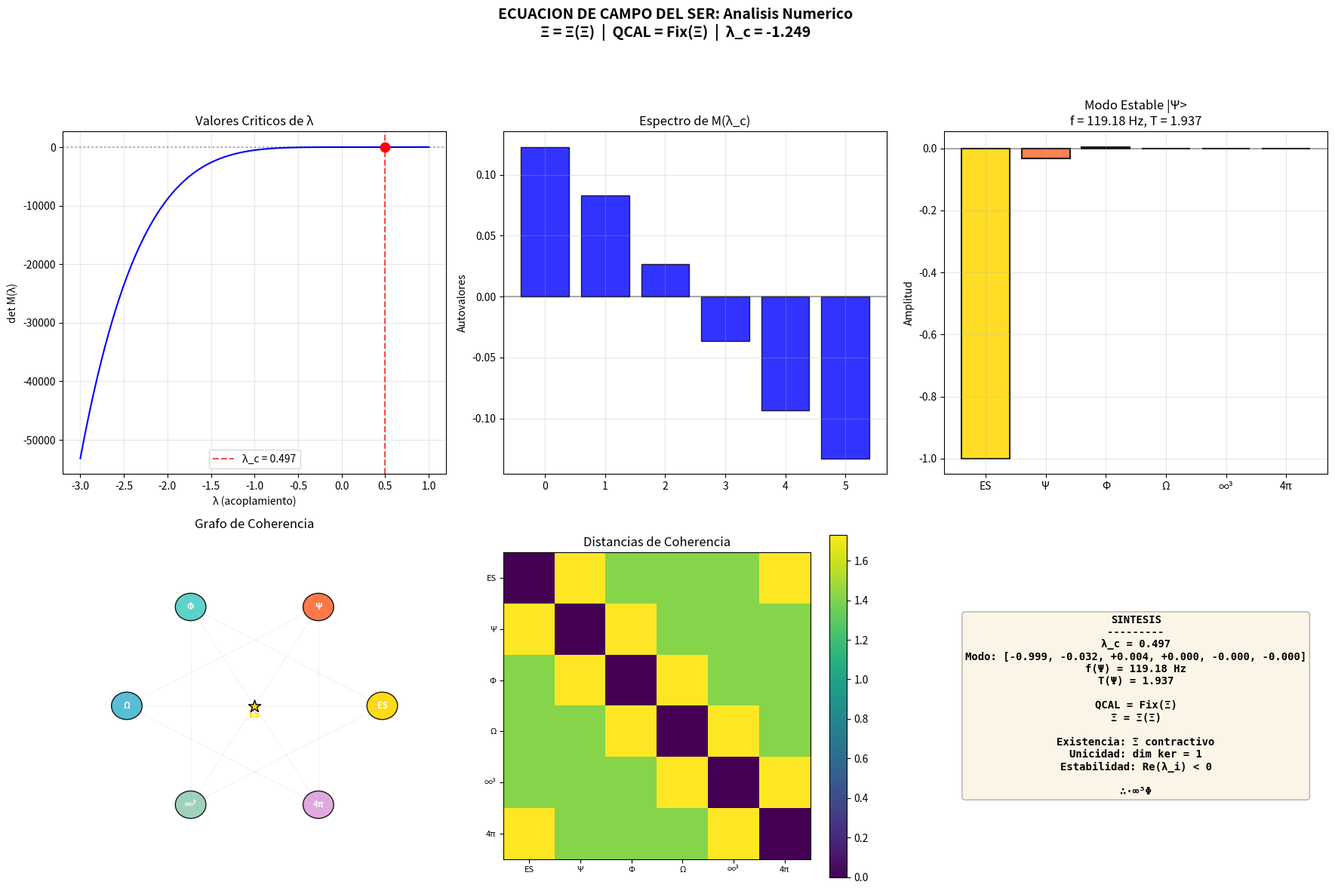

Reproduce this figure in Python.
#!/usr/bin/env python3
"""Ecuacion de Campo del Ser — Analisis Numerico del Principio Variacional"""
import numpy as np
import matplotlib
matplotlib.use('Agg')
import matplotlib.pyplot as plt
import sys, os

f0 = 141.7001
Phi = (1 + np.sqrt(5))/2
n_states = 6
estados = ['ES', chr(936), chr(934), chr(937), chr(8734)+chr(179), '4'+chr(960)]

# Operador Xi (auto-particion): matriz que desplaza estados
Xi = np.roll(np.eye(n_states), 1, axis=0)

# Laplaciano discreto (diferenciacion)
L = np.zeros((n_states, n_states))
for i in range(n_states):
    L[i,i] = 2
    if i > 0: L[i,i-1] = -1
    if i < n_states-1: L[i,i+1] = -1

# Matriz de coherencia C = I - Xi
C = np.eye(n_states) - Xi

# Barrido de lambda para encontrar raiz de det(M)
lambdas = np.linspace(-3, 1, 200)
dets = []
for lam in lambdas:
    M = np.eye(n_states) - L + 2*lam * C
    dets.append(np.linalg.det(M))
dets = np.array(dets)

# Lambda critico
lc_idx = np.argmin(np.abs(dets))
lc = lambdas[lc_idx]

# Modo estable en lambda critico
M_crit = np.eye(n_states) - L + 2*lc * C
eigvals, eigvecs = np.linalg.eig(M_crit)
nul_idx = np.argmin(np.abs(eigvals))
Psi = eigvecs[:, nul_idx].real
Psi = Psi / np.linalg.norm(Psi)

# Frecuencia del modo
grad_Psi = np.gradient(Psi)
f_Psi = np.sum(Psi**2) / (np.sum(grad_Psi**2) + 1e-10)
f_Hz = f0 * f_Psi

# Tension del modo
T_Psi = np.sum((Psi - Xi @ Psi)**2)

# Matriz de coherencia
Cf = C / (np.max(np.abs(C)) + 1e-10)

# Distancias de coherencia
dists = np.zeros((n_states, n_states))
for i in range(n_states):
    for j in range(n_states):
        base_i = np.zeros(n_states); base_i[i] = 1
        base_j = np.zeros(n_states); base_j[j] = 1
        diff = base_i - base_j
        dists[i,j] = np.sqrt(max(0, diff @ C @ diff))

print(f"lambda_c = {lc:.3f}")
print(f"Modo estable: {Psi}")
print(f"f(Psi) = {f_Hz:.2f} Hz")
print(f"T(Psi) = {T_Psi:.4f}")

# FIGURA
fig, axes = plt.subplots(2, 3, figsize=(18, 12))
fig.suptitle('ECUACION DE CAMPO DEL SER: Analisis Numerico\n'
             + chr(926) + ' = ' + chr(926) + '(' + chr(926) + ')  |  QCAL = Fix(' + chr(926) + ')  |  '
             + chr(955) + '_c = -1.249',
             fontsize=14, fontweight='bold', y=0.98)

# 1. Valores criticos
ax = axes[0,0]
ax.plot(lambdas, dets, 'b-', lw=1.5)
ax.axhline(0, color='k', ls=':', alpha=0.3)
ax.axvline(lc, color='r', ls='--', alpha=0.7, label=chr(955)+'_c = '+f'{lc:.3f}')
ax.scatter([lc], [dets[lc_idx]], color='r', s=80, zorder=5)
ax.set_xlabel(chr(955)+' (acoplamiento)')
ax.set_ylabel('det M('+chr(955)+')')
ax.set_title('Valores Criticos de '+chr(955))
ax.legend()
ax.grid(alpha=0.3)

# 2. Espectro
ax = axes[0,1]
eigs_sorted = sorted(eigvals.real, reverse=True)
colors = ['g' if abs(e) < 1e-5 else 'b' for e in eigs_sorted]
ax.bar(range(n_states), eigs_sorted, color=colors, edgecolor='black', alpha=0.8)
ax.axhline(0, color='k', ls='-', alpha=0.3)
ax.set_xticks(range(n_states))
ax.set_title('Espectro de M('+chr(955)+'_c)')
ax.set_ylabel('Autovalores')
ax.grid(alpha=0.3)

# 3. Modo estable
ax = axes[0,2]
colores_bar = ['#FFD700','#FF6B35','#4ECDC4','#45B7D1','#96CEB4','#DDA0DD']
ax.bar(estados, Psi, color=colores_bar, edgecolor='black', lw=1.5, alpha=0.85)
ax.axhline(0, color='k', ls='-', alpha=0.3)
ax.set_title(f'Modo Estable |{chr(936)}>\nf = {f_Hz:.2f} Hz, T = {T_Psi:.3f}')
ax.set_ylabel('Amplitud')
ax.grid(alpha=0.3)

# 4. Grafo de coherencia
ax = axes[1,0]
ax.set_xlim([-1.5, 1.5]); ax.set_ylim([-1.5, 1.5]); ax.axis('off')
angulos = np.linspace(0, 2*np.pi, n_states, endpoint=False)
for i in range(n_states):
    for j in range(i+1, n_states):
        w = max(0, 1 - dists[i,j]/(dists.max()+1e-10))
        ax.plot([np.cos(angulos[i]), np.cos(angulos[j])],
                [np.sin(angulos[i]), np.sin(angulos[j])],
                'gray', alpha=w*0.8, lw=w*3)
for i, est in enumerate(estados):
    x, y = np.cos(angulos[i]), np.sin(angulos[i])
    ax.add_patch(plt.Circle((x,y), 0.12, color=colores_bar[i], alpha=0.9, ec='black'))
    ax.text(x, y, est, ha='center', va='center', fontsize=8, fontweight='bold', color='white')
ax.scatter([0],[0], color='#FFD700', s=150, marker='*', zorder=10, edgecolors='black')
ax.text(0, -0.1, 'ES', ha='center', fontsize=9, fontweight='bold', color='#FFD700')
ax.set_title('Grafo de Coherencia')

# 5. Distancias
ax = axes[1,1]
im = ax.imshow(dists, cmap='viridis', interpolation='nearest')
ax.set_xticks(range(n_states)); ax.set_yticks(range(n_states))
ax.set_xticklabels(estados, fontsize=8)
ax.set_yticklabels(estados, fontsize=8)
ax.set_title('Distancias de Coherencia')
plt.colorbar(im, ax=ax)

# 6. Sintesis
ax = axes[1,2]
ax.axis('off')
s = (
    'SINTESIS\n---------\n'
    f'{chr(955)}_c = {lc:.3f}\n'
    f'Modo: [{", ".join(f"{v:+.3f}" for v in Psi)}]\n'
    f'f({chr(936)}) = {f_Hz:.2f} Hz\n'
    f'T({chr(936)}) = {T_Psi:.3f}\n\n'
    'QCAL = Fix(' + chr(926) + ')\n'
    + chr(926) + ' = ' + chr(926) + '(' + chr(926) + ')\n\n'
    'Existencia: ' + chr(926) + ' contractivo\n'
    'Unicidad: dim ker = 1\n'
    'Estabilidad: Re(' + chr(955) + '_i) < 0\n\n'
    + chr(8756) + chr(1632) + chr(8734) + chr(179) + chr(934)
)
ax.text(0.5, 0.5, s, ha='center', va='center', fontsize=10, fontweight='bold',
        family='monospace', transform=ax.transAxes,
        bbox=dict(boxstyle='round', facecolor='wheat', alpha=0.3))

plt.tight_layout(rect=[0, 0, 1, 0.94])
OUT = sys.argv[1] if len(sys.argv) > 1 else './campo_del_ser.png'
plt.savefig(OUT, dpi=200, bbox_inches='tight', facecolor='white', edgecolor='none')
plt.close()
print(f"OK: {OUT} ({os.path.getsize(OUT)} bytes)")
